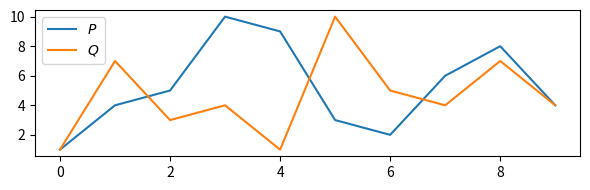

Recreate this plot in Python. (Note: this script raises an exception after producing the figure.)
import numpy as np
from matplotlib import pyplot as plt

def show_cost_matrix(M: np.array, d: np.array = None):
    """Display the cost matrix.
    
    Args:
        M (array): Cost matrix M.
        d (array, optional): Optimal path.
    """
    # setup
    plt.figure()

    plt.imshow(M, cmap='gray_r', origin='lower', aspect='equal')
    plt.title('Cost Matrix $M$')

    if d is not None:
        # plot optimal path
        plt.plot(d[:, 1], d[:, 0], marker='o', color='r')
        plt.title('$M$ with optimal warping path d')

    plt.xlabel('Sequence Y')
    plt.ylabel('Sequence X')
    plt.colorbar()
    plt.show()

P = [1, 4, 5, 10, 9, 3, 2, 6, 8, 4]
Q = [1, 7, 3, 4, 1, 10, 5, 4, 7, 4]

# Display created figure
plt.figure(figsize=(6, 2))
plt.plot(P, label='$P$')
plt.plot(Q, label='$Q$')

plt.legend()
plt.tight_layout()

def dtw(s: list, t: list) -> np.array:
    """Compute the accumulated cost matrix

    Args:
        s (list): Sequence 1.
        t (list): Sequence 2.

    Returns:
        dtw_matrix (np.ndarray): Accumulated cost matrix
    """
    # Define cost matrix
    n, k = len(s), len(t)
    dtw_matrix = None  # TODO

    # Initialization of cost matrix
    # TODO

    # Calculate Costs
    # TODO

    return dtw_matrix

# get cost matrix
distance_matrix = dtw(P, Q)

# Print and show matrix
print('Accumulated cost matrix D =', np.flip(distance_matrix, axis=0), sep='\n')
print('DTW distance DTW(X, Y) =', distance_matrix[-1, -1])
show_cost_matrix(distance_matrix)

def compute_optimal_warping_path(M: np.array) -> np.array:
    """Compute the warping path given an accumulated cost matrix.

    Args:
        M (np.ndarray): Accumulated cost matrix

    Returns:
        d (np.ndarray): Optimal warping path
    """
    # init optimal path with highest position
    n = M.shape[0] - 1
    k = M.shape[1] - 1
    OP = [(n, k)]

    # go from highest to the lowest
    # TODO

    # reverse list, starting with [0, 0]
    OP.reverse()

    return np.array(OP)

def compute_cost_of_d(s: list, t: list, d: np.array) -> float:
    """Compute the cost of the optimal wraping path.
    
    Args:
        s (list): Sequence 1.
        t (list): Sequence 2.
        d (array, optional): Optimal path.

    Returns:
        cost_op (float): Cost of OP.
    """
    cost_op = None  # TODO
    return cost_op

# compute the optimal path
optimal_path = compute_optimal_warping_path(distance_matrix)

# compute the cost of the optimal path
cost_path = compute_cost_of_d(P, Q, optimal_path)

# Print results
print('Optimal warping path P =', optimal_path.tolist())
print('Normalized accumulated alignment cost:', cost_path)
show_cost_matrix(distance_matrix, optimal_path)